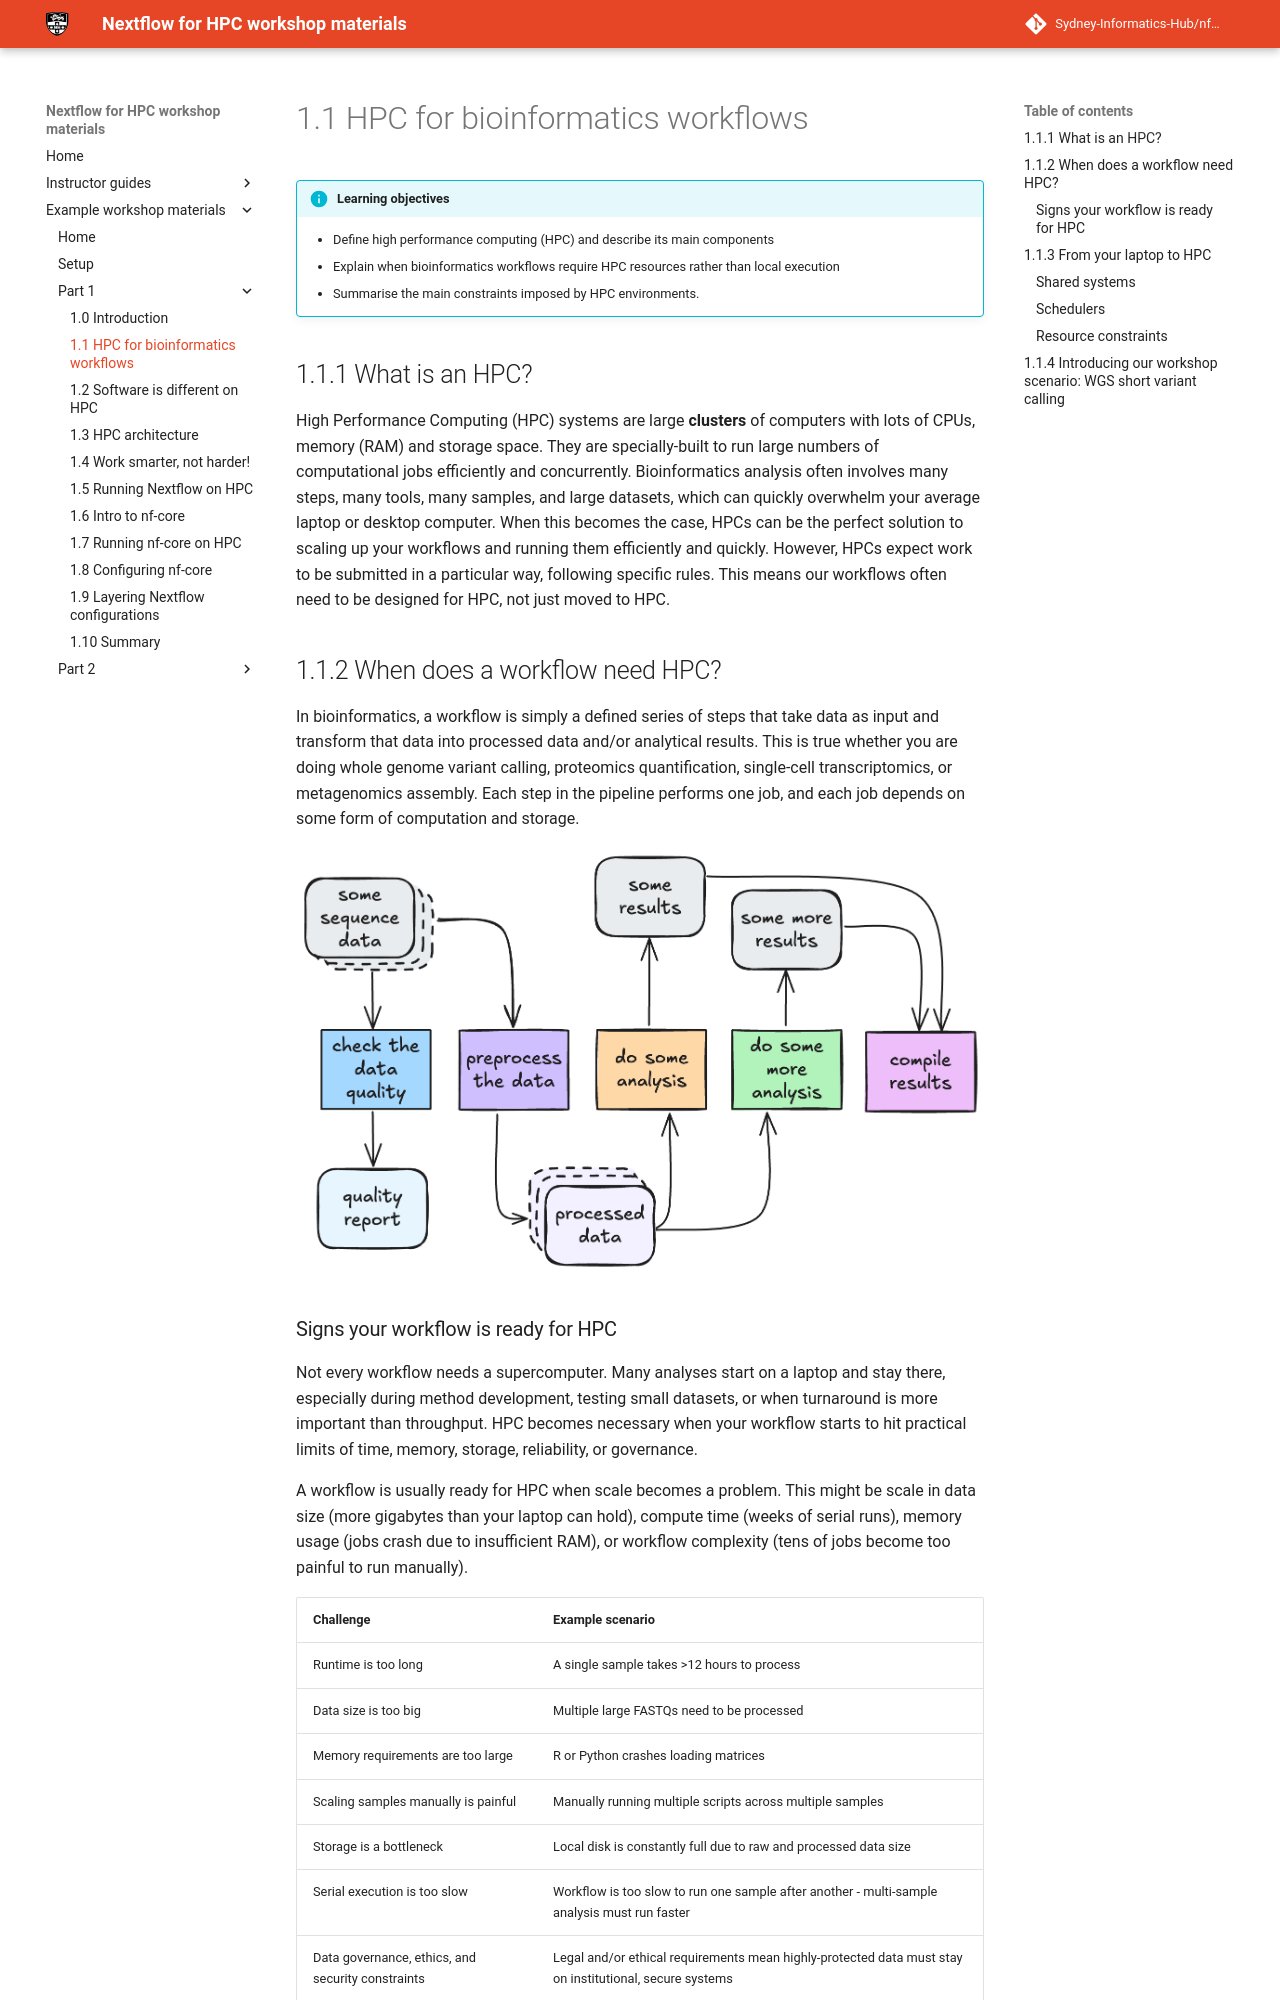

repository: Sydney-Informatics-Hub/nf4hpc-materials · page: workshop/part1/01_1_hpc_for_workflows/index.html · generator: mkdocs

# 1.1 HPC for bioinformatics workflows

!!! info "Learning objectives"

    - Define high performance computing (HPC) and describe its main components
    - Explain when bioinformatics workflows require HPC resources rather than local execution
    - Summarise the main constraints imposed by HPC environments.

## 1.1.1 What is an HPC?

High Performance Computing (HPC) systems are large **clusters** of computers with lots of CPUs, memory (RAM) and storage space. They are specially-built to run large numbers of computational jobs efficiently and concurrently. Bioinformatics analysis often involves many steps, many tools, many samples, and large datasets, which can quickly overwhelm your average laptop or desktop computer. When this becomes the case, HPCs can be the perfect solution to scaling up your workflows and running them efficiently and quickly. However, HPCs expect work to be submitted in a particular way, following specific rules. This means our workflows often need to be designed for HPC, not just moved to HPC.

## 1.1.2 When does a workflow need HPC?

In bioinformatics, a workflow is simply a defined series of steps that take data as input and transform that data into processed data and/or analytical results. This is true whether you are doing whole genome variant calling, proteomics quantification, single-cell transcriptomics, or metagenomics assembly. Each step in the pipeline performs one job, and each job depends on some form of computation and storage.

![](figs/00_workflow.png)

### Signs your workflow is ready for HPC

Not every workflow needs a supercomputer. Many analyses start on a laptop and stay there, especially during method development, testing small datasets, or when turnaround is more important than throughput. HPC becomes necessary when your workflow starts to hit practical limits of time, memory, storage, reliability, or governance.

A workflow is usually ready for HPC when scale becomes a problem. This might be scale in data size (more gigabytes than your laptop can hold), compute time (weeks of serial runs), memory usage (jobs crash due to insufficient RAM), or workflow complexity (tens of jobs become too painful to run manually).

| Challenge                                         | Example scenario                                                                                        |
| ------------------------------------------------- | ------------------------------------------------------------------------------------------------------- |
| Runtime is too long                               | A single sample takes >12 hours to process                                                              |
| Data size is too big                              | Multiple large FASTQs need to be processed                                                              |
| Memory requirements are too large                 | R or Python crashes loading matrices                                                                    |
| Scaling samples manually is painful               | Manually running multiple scripts across multiple samples                                               |
| Storage is a bottleneck                           | Local disk is constantly full due to raw and processed data size                                        |
| Serial execution is too slow                      | Workflow is too slow to run one sample after another - multi-sample analysis must run faster            |
| Data governance, ethics, and security constraints | Legal and/or ethical requirements mean highly-protected data must stay on institutional, secure systems |

If any of the above scenarios sound familiar, then your workflow is likely ready to be moved to and configured for running on an HPC.
